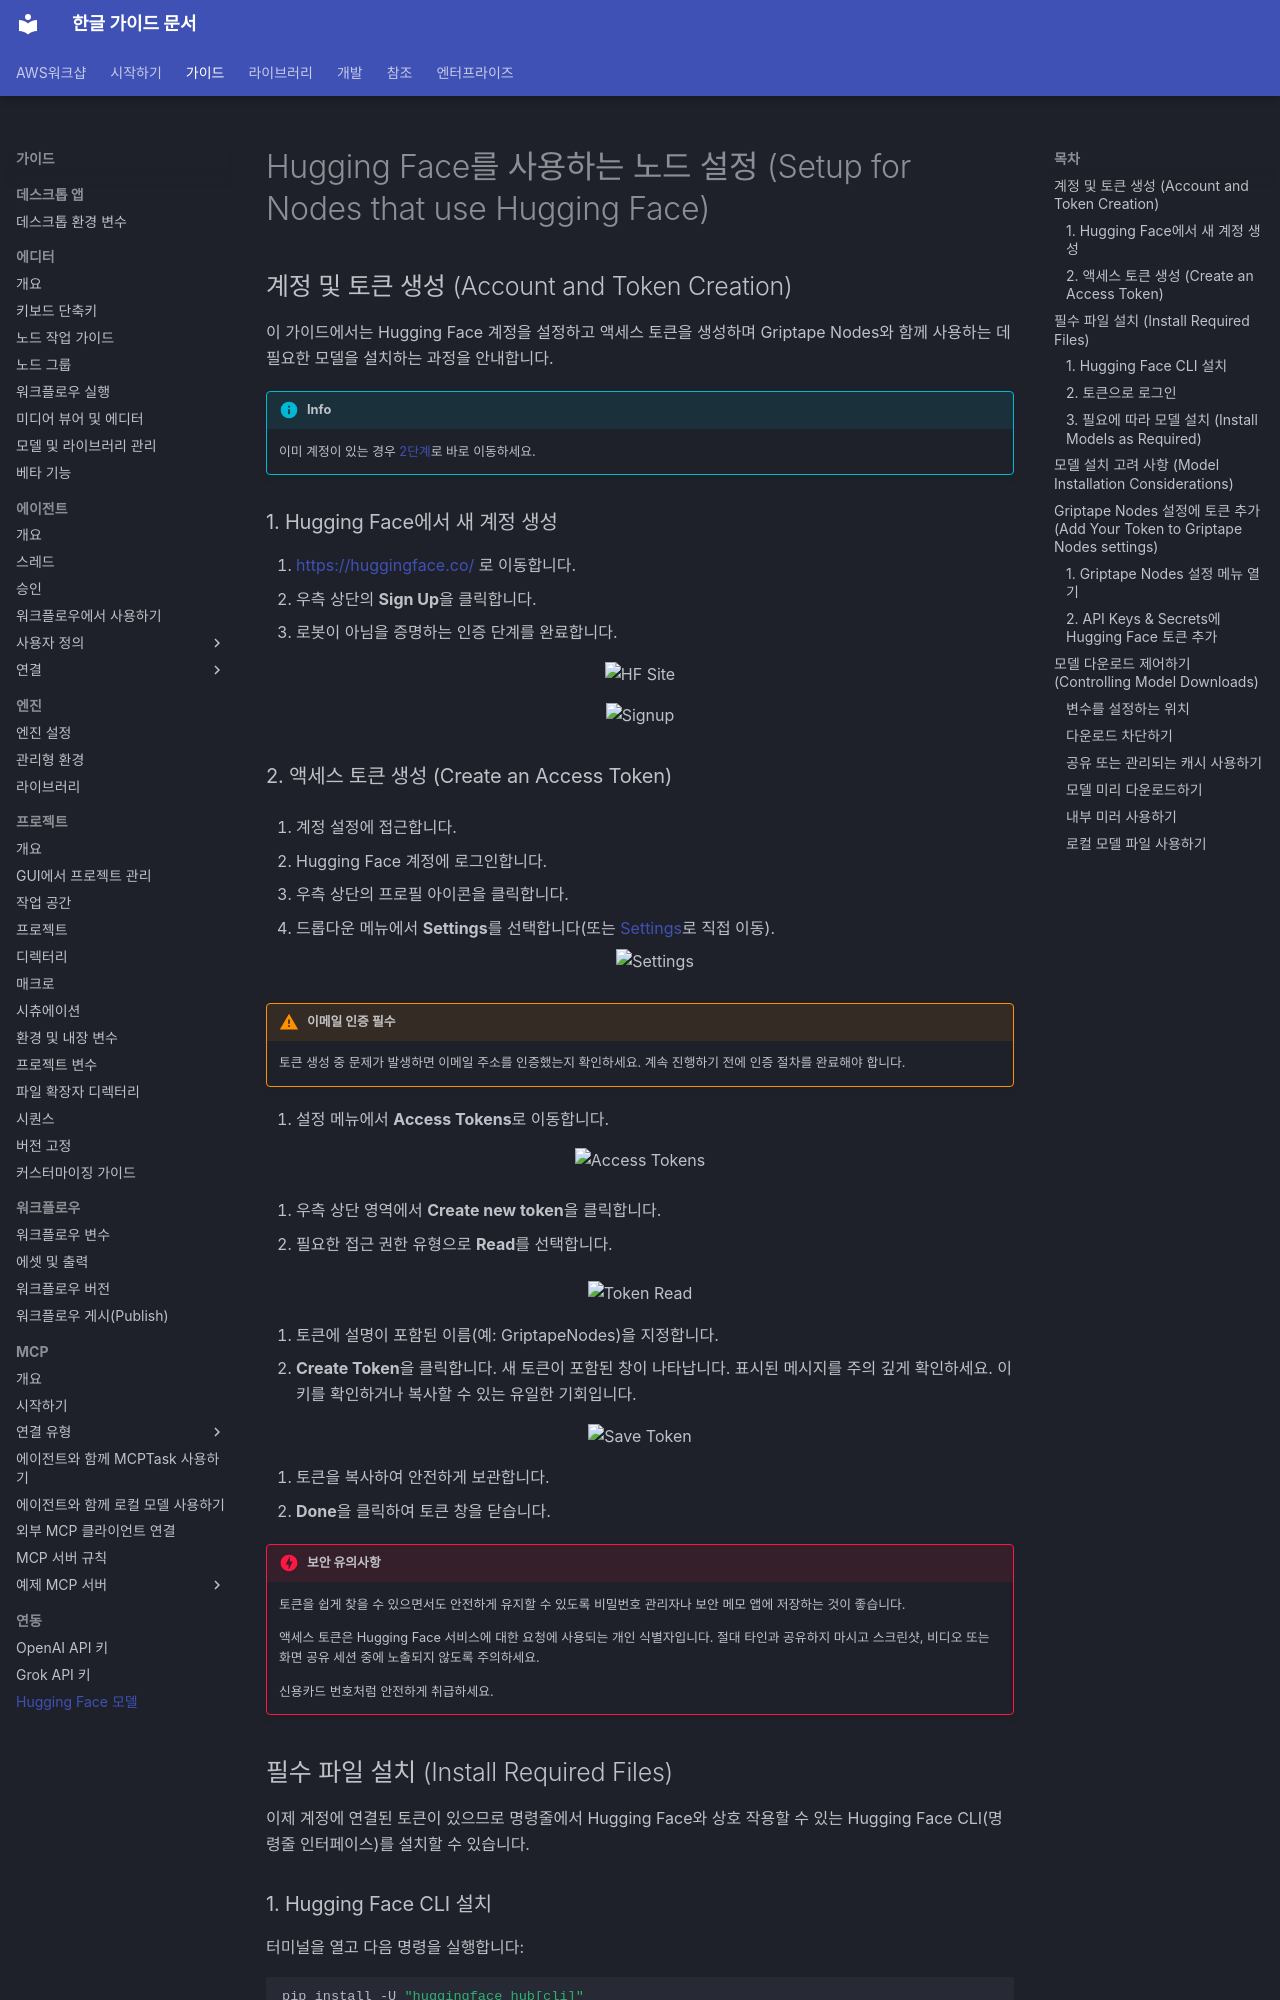

repository: fdotbeomhee/fnkr_gtn_doc · page: guides/integrations/hugging_face/index.html · generator: mkdocs

# Hugging Face를 사용하는 노드 설정 (Setup for Nodes that use Hugging Face) {: #setup-for-nodes-that-use-hugging-face }

## 계정 및 토큰 생성 (Account and Token Creation) {: #account-and-token-creation }

이 가이드에서는 Hugging Face 계정을 설정하고 액세스 토큰을 생성하며 Griptape Nodes와 함께 사용하는 데 필요한 모델을 설치하는 과정을 안내합니다.

!!! info

    이미 계정이 있는 경우 [2단계](#create-an-access-token)로 바로 이동하세요.

### 1. Hugging Face에서 새 계정 생성

1. [https://huggingface.co/](https://huggingface.co/) 로 이동합니다.
1. 우측 상단의 **Sign Up**을 클릭합니다.
1. 로봇이 아님을 증명하는 인증 단계를 완료합니다.

<p align="center">
    <img src="../assets/huggingface_00_MainPage.png" alt="HF Site" width="500"/>
</p>

<p align="center">
    <img src="../assets/huggingface_01_signup.png" alt="Signup" width="300"/>
</p>

### 2. 액세스 토큰 생성 (Create an Access Token) {: #create-an-access-token }

1. 계정 설정에 접근합니다.

1. Hugging Face 계정에 로그인합니다.

1. 우측 상단의 프로필 아이콘을 클릭합니다.

1. 드롭다운 메뉴에서 **Settings**를 선택합니다(또는 [Settings](https://huggingface.co/settings/profile/)로 직접 이동).

    <p align="center">
    <img src="../assets/huggingface_02_Settings.png" alt="Settings" width="500"/>
    </p>

!!! warning "이메일 인증 필수"

    토큰 생성 중 문제가 발생하면 이메일 주소를 인증했는지 확인하세요. 계속 진행하기 전에 인증 절차를 완료해야 합니다.

1. 설정 메뉴에서 **Access Tokens**로 이동합니다.

<p align="center">
  <img src="../assets/huggingface_03_AccessTokens.png" alt="Access Tokens" width="500"/>
</p>

1. 우측 상단 영역에서 **Create new token**을 클릭합니다.

1. 필요한 접근 권한 유형으로 **Read**를 선택합니다.

<p align="center">
  <img src="../assets/huggingface_04_TokenRead.png" alt="Token Read" width="500"/>
</p>

1. 토큰에 설명이 포함된 이름(예: GriptapeNodes)을 지정합니다.
1. **Create Token**을 클릭합니다. 새 토큰이 포함된 창이 나타납니다. 표시된 메시지를 주의 깊게 확인하세요. 이 키를 확인하거나 복사할 수 있는 유일한 기회입니다.

<p align="center">
  <img src="../assets/huggingface_05_SaveToken.png" alt="Save Token" width="400"/>
</p>

1. 토큰을 복사하여 안전하게 보관합니다.
1. **Done**을 클릭하여 토큰 창을 닫습니다.

!!! danger "보안 유의사항"

    토큰을 쉽게 찾을 수 있으면서도 안전하게 유지할 수 있도록 비밀번호 관리자나 보안 메모 앱에 저장하는 것이 좋습니다.

    액세스 토큰은 Hugging Face 서비스에 대한 요청에 사용되는 개인 식별자입니다. 절대 타인과 공유하지 마시고 스크린샷, 비디오 또는 화면 공유 세션 중에 노출되지 않도록 주의하세요.

    신용카드 번호처럼 안전하게 취급하세요.

## 필수 파일 설치 (Install Required Files) {: #install-required-files }

이제 계정에 연결된 토큰이 있으므로 명령줄에서 Hugging Face와 상호 작용할 수 있는 Hugging Face CLI(명령줄 인터페이스)를 설치할 수 있습니다.

### 1. Hugging Face CLI 설치

터미널을 열고 다음 명령을 실행합니다:

```bash
pip install -U "huggingface_hub[cli]"
```

자세한 내용은 [공식 CLI 문서](https://huggingface.co/docs/huggingface_hub/main/en/guides/cli)를 참조하세요.

### 2. 토큰으로 로그인

터미널에서 앞서 생성한 액세스 토큰으로 인증합니다:

```bash
huggingface-cli login
```

토큰을 입력하라는 메시지가 표시됩니다.
